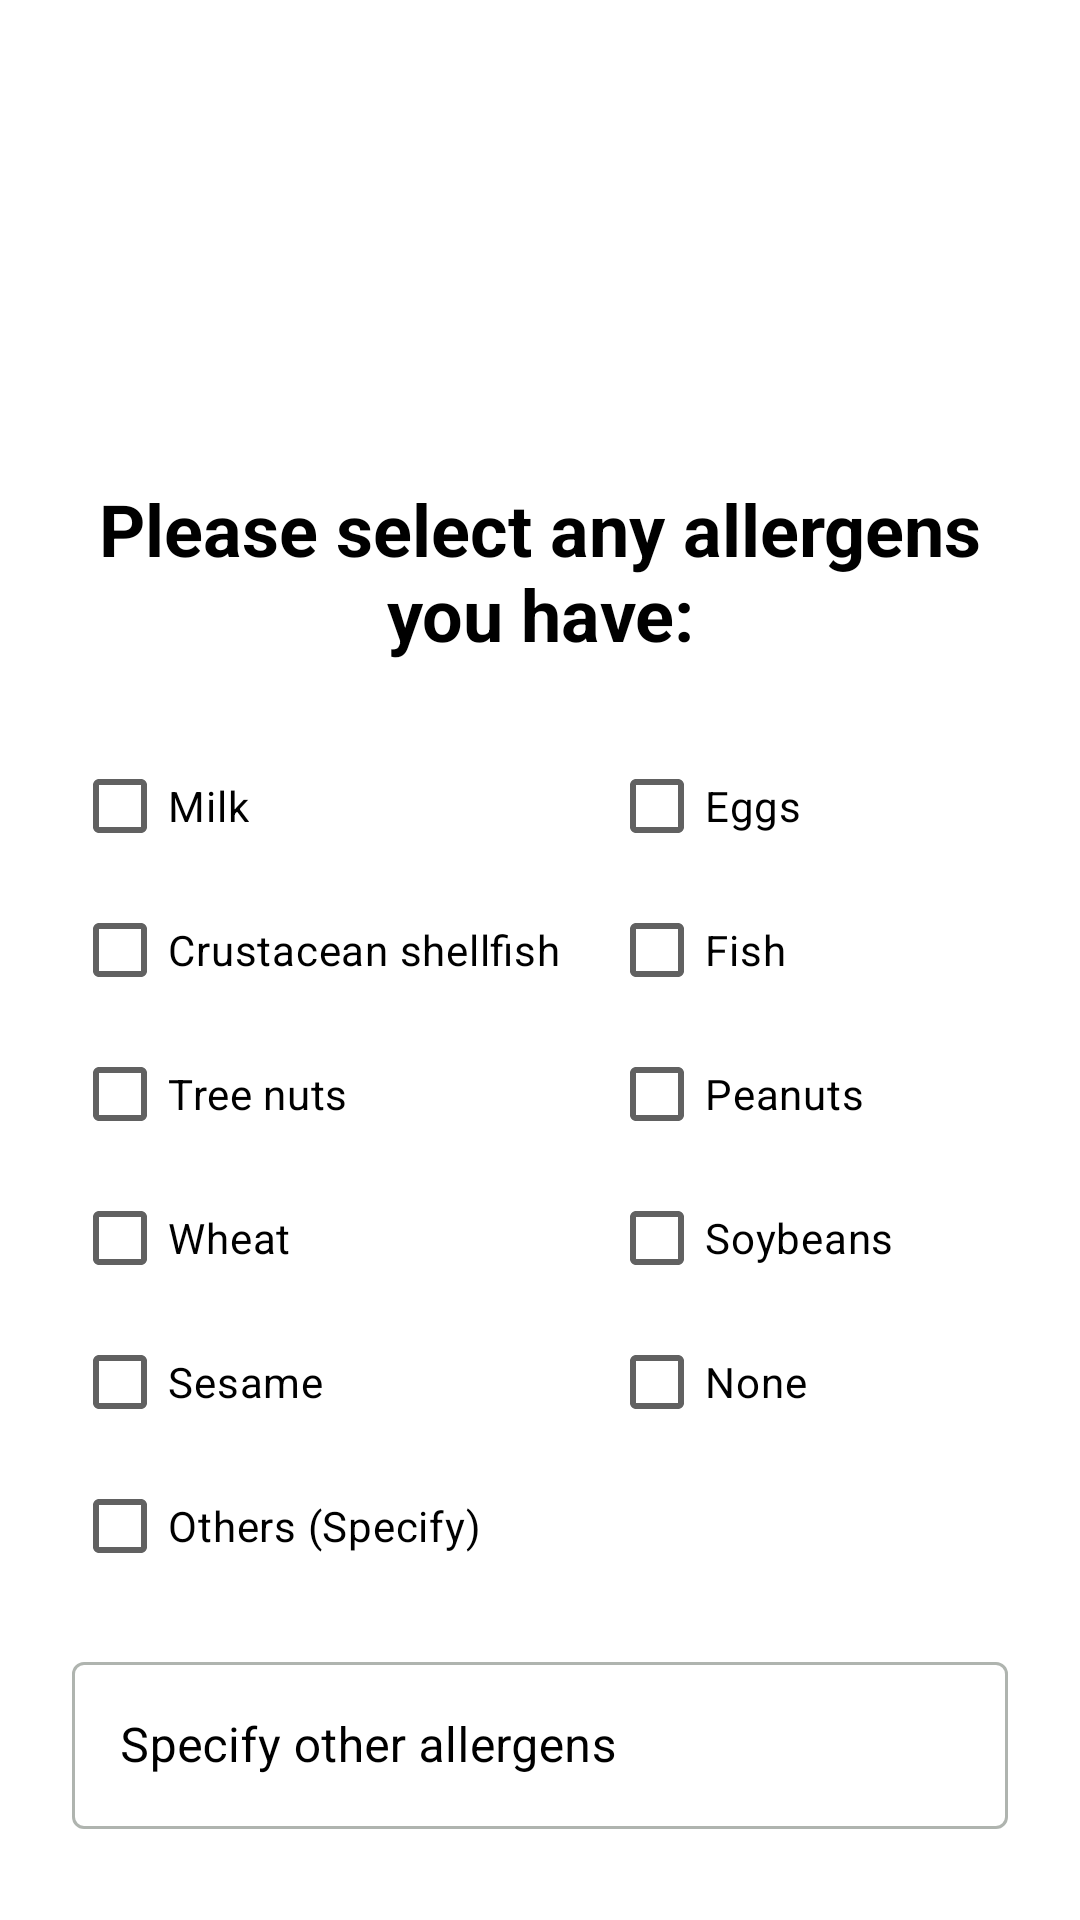

Reconstruct the res/layout file that produces this screen, plus the resources it refers to.
<!-- AndroidManifest.xml: application theme Theme.GrpNutriSup -->
<!-- res/layout/activity_allergen_selection.xml -->
<?xml version="1.0" encoding="utf-8"?>
<androidx.core.widget.NestedScrollView
    xmlns:android="http://schemas.android.com/apk/res/android"
    xmlns:app="http://schemas.android.com/apk/res-auto"
    android:layout_width="match_parent"
    android:layout_height="match_parent"
    android:fillViewport="true"
    android:background="@android:color/white">

    <androidx.constraintlayout.widget.ConstraintLayout
        android:layout_width="match_parent"
        android:layout_height="wrap_content"
        android:paddingHorizontal="24dp"
        android:paddingTop="16dp"
        android:paddingBottom="32dp">

        <ImageView
            android:id="@+id/logoImage"
            android:layout_width="0dp"
            android:layout_height="120dp"
            android:src="@drawable/nutrisupp_logo"
            android:contentDescription="NutriSup Logo"
            app:layout_constraintTop_toTopOf="parent"
            app:layout_constraintStart_toStartOf="parent"
            app:layout_constraintEnd_toEndOf="parent"
            app:layout_constraintWidth_percent="0.4"/>

        <TextView
            android:id="@+id/textViewAllergenPrompt"
            android:layout_width="wrap_content"
            android:layout_height="wrap_content"
            android:text="Please select any allergens you have:"
            android:textSize="24sp"
            android:textStyle="bold"
            android:textColor="#000000"
            android:gravity="center"
            android:layout_marginTop="24dp"
            app:layout_constraintTop_toBottomOf="@id/logoImage"
            app:layout_constraintStart_toStartOf="parent"
            app:layout_constraintEnd_toEndOf="parent"/>

        <GridLayout
            android:id="@+id/gridLayoutAllergens"
            android:layout_width="match_parent"
            android:layout_height="wrap_content"
            android:columnCount="2"
            android:orientation="horizontal"
            android:layout_marginTop="24dp"
            app:layout_constraintTop_toBottomOf="@id/textViewAllergenPrompt">

            <com.google.android.material.checkbox.MaterialCheckBox
                android:id="@+id/checkBoxMilk"
                android:layout_width="wrap_content"
                android:layout_height="wrap_content"
                android:text="Milk"
                android:textColor="#000000"
                android:paddingEnd="16dp"/>

            <com.google.android.material.checkbox.MaterialCheckBox
                android:id="@+id/checkBoxEggs"
                android:layout_width="wrap_content"
                android:layout_height="wrap_content"
                android:text="Eggs"
                android:textColor="#000000"/>

            <com.google.android.material.checkbox.MaterialCheckBox
                android:id="@+id/checkBoxShellfish"
                android:layout_width="wrap_content"
                android:layout_height="wrap_content"
                android:text="Crustacean shellfish"
                android:textColor="#000000"
                android:paddingEnd="16dp"/>

            <com.google.android.material.checkbox.MaterialCheckBox
                android:id="@+id/checkBoxFish"
                android:layout_width="wrap_content"
                android:layout_height="wrap_content"
                android:text="Fish"
                android:textColor="#000000"/>

            <com.google.android.material.checkbox.MaterialCheckBox
                android:id="@+id/checkBoxTreeNuts"
                android:layout_width="wrap_content"
                android:layout_height="wrap_content"
                android:text="Tree nuts"
                android:textColor="#000000"
                android:paddingEnd="16dp"/>

            <com.google.android.material.checkbox.MaterialCheckBox
                android:id="@+id/checkBoxPeanuts"
                android:layout_width="wrap_content"
                android:layout_height="wrap_content"
                android:text="Peanuts"
                android:textColor="#000000"/>

            <com.google.android.material.checkbox.MaterialCheckBox
                android:id="@+id/checkBoxWheat"
                android:layout_width="wrap_content"
                android:layout_height="wrap_content"
                android:text="Wheat"
                android:textColor="#000000"
                android:paddingEnd="16dp"/>

            <com.google.android.material.checkbox.MaterialCheckBox
                android:id="@+id/checkBoxSoybeans"
                android:layout_width="wrap_content"
                android:layout_height="wrap_content"
                android:text="Soybeans"
                android:textColor="#000000"/>

            <com.google.android.material.checkbox.MaterialCheckBox
                android:id="@+id/checkBoxSesame"
                android:layout_width="wrap_content"
                android:layout_height="wrap_content"
                android:text="Sesame"
                android:textColor="#000000"
                android:paddingEnd="16dp"/>

            <com.google.android.material.checkbox.MaterialCheckBox
                android:id="@+id/checkBoxNone"
                android:layout_width="wrap_content"
                android:layout_height="wrap_content"
                android:text="None"
                android:textColor="#000000"/>

            <com.google.android.material.checkbox.MaterialCheckBox
                android:id="@+id/checkBoxOthers"
                android:layout_width="wrap_content"
                android:layout_height="wrap_content"
                android:text="Others (Specify)"
                android:textColor="#000000"/>
        </GridLayout>

        <com.google.android.material.textfield.TextInputLayout
            android:id="@+id/othersInputLayout"
            android:layout_width="match_parent"
            android:layout_height="wrap_content"
            android:layout_marginTop="16dp"
            style="@style/Widget.MaterialComponents.TextInputLayout.OutlinedBox"
            android:textColorHint="#000000"
            app:hintTextColor="#000000"
            app:layout_constraintTop_toBottomOf="@id/gridLayoutAllergens">

            <com.google.android.material.textfield.TextInputEditText
                android:id="@+id/editTextOthers"
                android:layout_width="match_parent"
                android:layout_height="wrap_content"
                android:hint="Specify other allergens"
                android:textColor="#000000"
                android:inputType="text"
                android:enabled="false"/>
        </com.google.android.material.textfield.TextInputLayout>

        <com.google.android.material.button.MaterialButton
            android:id="@+id/buttonSubmitAllergens"
            android:layout_width="match_parent"
            android:layout_height="60dp"
            android:text="Continue"
            android:textSize="16sp"
            android:layout_marginTop="32dp"
            app:cornerRadius="8dp"
            app:layout_constraintTop_toBottomOf="@id/othersInputLayout"/>

        <ProgressBar
            android:id="@+id/progressBar"
            style="?android:attr/progressBarStyleHorizontal"
            android:layout_width="match_parent"
            android:layout_height="wrap_content"
            android:max="100"
            android:progress="33"
            android:layout_marginTop="24dp"
            app:layout_constraintTop_toBottomOf="@id/buttonSubmitAllergens"/>

    </androidx.constraintlayout.widget.ConstraintLayout>
</androidx.core.widget.NestedScrollView>
<!-- resources referenced by this layout -->
<resources>
  <style name="Theme.GrpNutriSup" parent="Base.Theme.GrpNutriSup" />
  <style name="Base.Theme.GrpNutriSup" parent="Theme.Material3.DayNight.NoActionBar">
          <item name="colorPrimary">@color/primary</item>
          <item name="colorPrimaryVariant">@color/primary_variant</item>
          <item name="colorSecondary">@color/secondary</item>
          <item name="colorSecondaryVariant">@color/secondary_variant</item>
          <item name="android:colorBackground">@color/background</item>
          <item name="colorSurface">@color/surface</item>
          <item name="colorError">@color/error</item>
  
          <item name="colorOnPrimary">@color/on_primary</item>
          <item name="colorOnSecondary">@color/on_secondary</item>
          <item name="colorOnBackground">@color/on_background</item>
          <item name="colorOnSurface">@color/on_surface</item>
          <item name="colorOnSurfaceVariant">@color/on_surface_variant</item>
          <item name="android:textColorPrimary">@color/on_background</item>
          <item name="android:textColorSecondary">@color/on_surface_medium</item>
  
          <item name="android:statusBarColor">@color/background</item>
          <item name="android:navigationBarColor">@color/background</item>
          <item name="android:windowLightStatusBar">true</item>
          <item name="android:windowLightNavigationBar" tools:targetApi="27">true</item>
  
          <item name="materialCardViewStyle">@style/Widget.App.CardView</item>
          <item name="bottomNavigationStyle">@style/AppBottomNavigation</item>
      </style>
  <color name="primary">#4CAF50</color>
  <color name="primary_variant">#43A047</color>
  <color name="secondary">#66BB6A</color>
  <color name="secondary_variant">#81C784</color>
  <color name="background">#F5F8F5</color>
  <color name="surface">#FFFFFF</color>
  <color name="error">#B00020</color>
  <color name="on_primary">#FFFFFF</color>
  <color name="on_secondary">#FFFFFF</color>
  <color name="on_background">#2E3B2E</color>
  <color name="on_surface">#2E3B2E</color>
  <color name="on_surface_variant">#616161</color>
  <color name="on_surface_medium">#66757575</color>
  <style name="Widget.App.CardView" parent="Widget.Material3.CardView.Elevated">
          <item name="cardBackgroundColor">@color/card_background</item>
          <item name="cardCornerRadius">16dp</item>
          <item name="cardElevation">2dp</item>
          <item name="rippleColor">@color/ripple</item>
      </style>
  <style name="AppBottomNavigation" parent="Widget.Material3.BottomNavigationView">
          <item name="itemTextAppearanceActive">@style/BottomNavigationTextStyle</item>
          <item name="itemTextAppearanceInactive">@style/BottomNavigationTextStyle</item>
          <item name="itemTextColor">@color/bottom_nav_colors</item>
          <item name="itemIconTint">@color/bottom_nav_colors</item>
          <item name="backgroundTint">@color/surface</item>
          <item name="itemRippleColor">@android:color/transparent</item>
          <item name="itemActiveIndicatorStyle">@null</item>
          <item name="elevation">8dp</item>
      </style>
  <color name="card_background">#FFFFFF</color>
  <color name="ripple">#1F000000</color>
  <style name="BottomNavigationTextStyle" parent="@style/TextAppearance.Material3.LabelLarge">
          <item name="android:fontFamily">sans-serif-medium</item>
          <item name="android:textSize">12sp</item>
      </style>
</resources>
